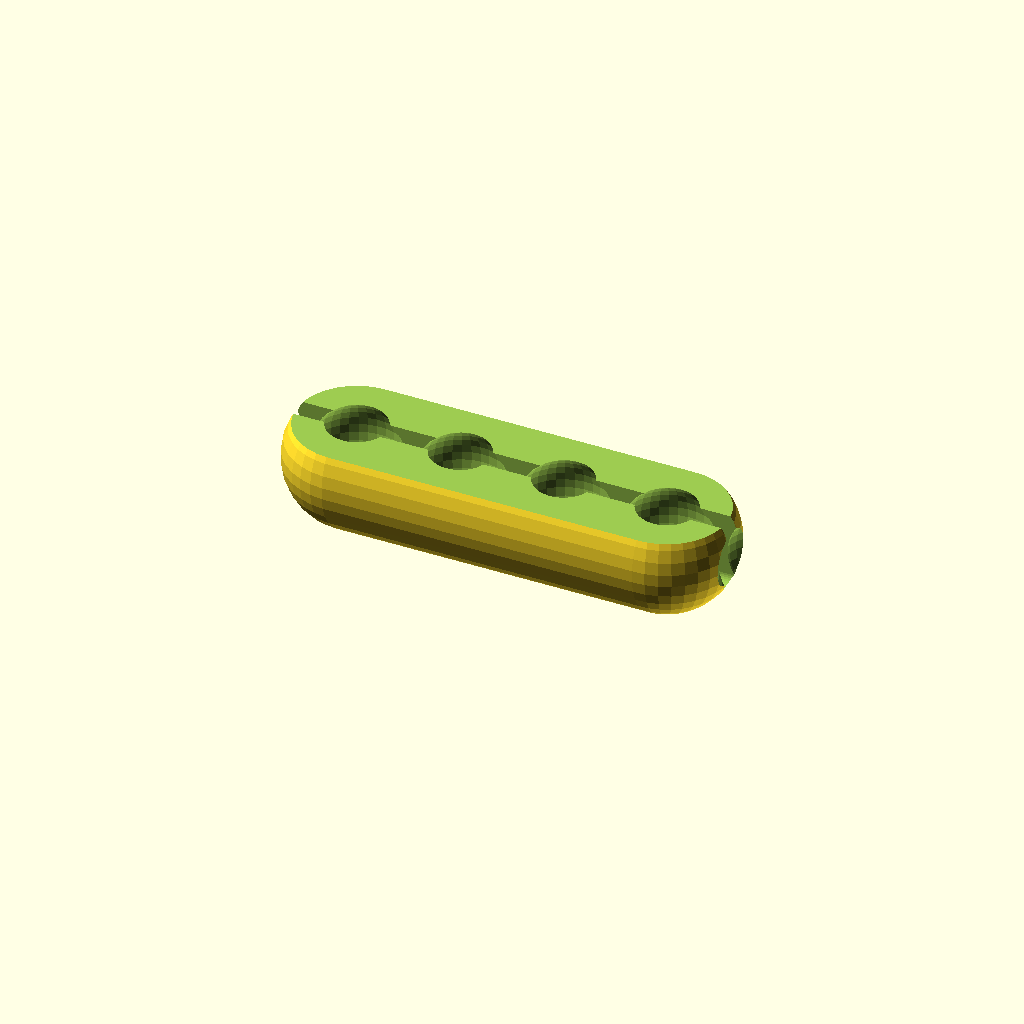
Cell 1 — every parameter at its default value.
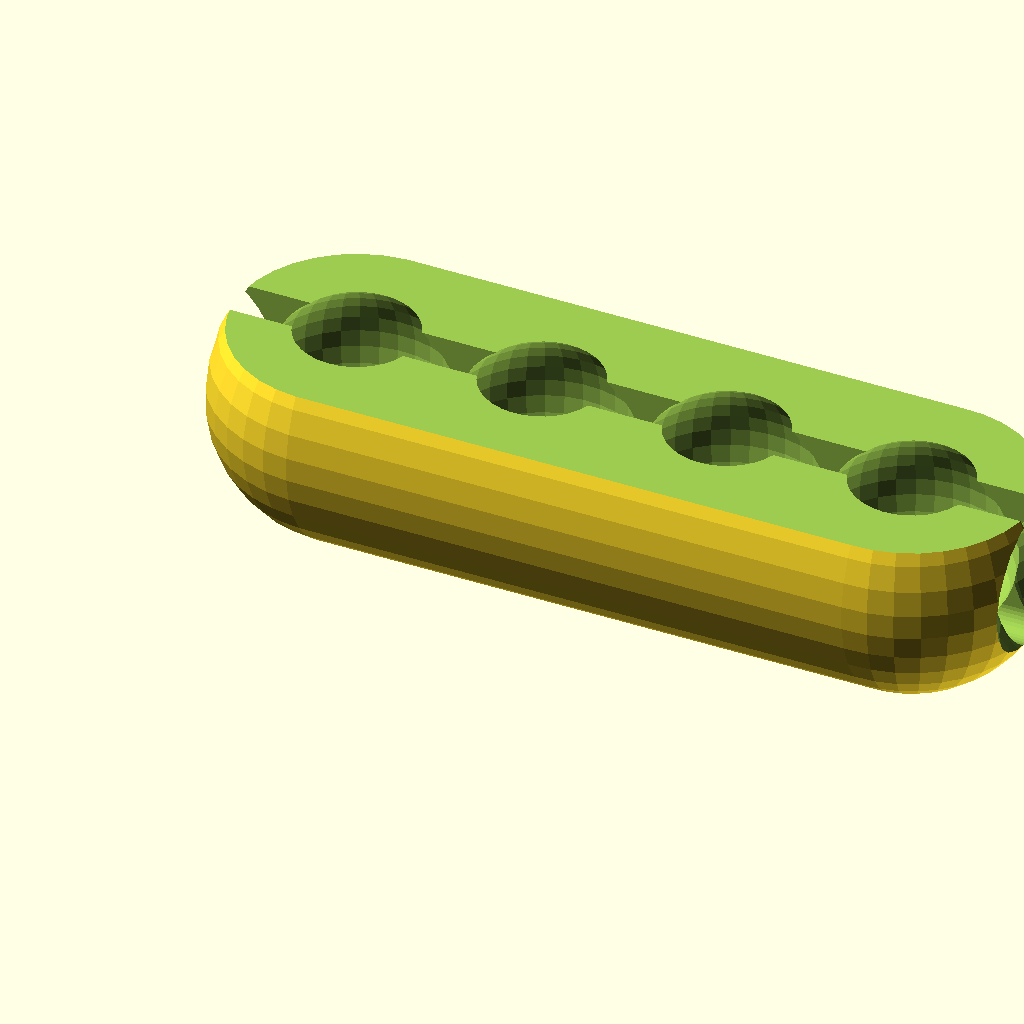
Cell 2: Bead_Diameter = 6 (everything else at default).
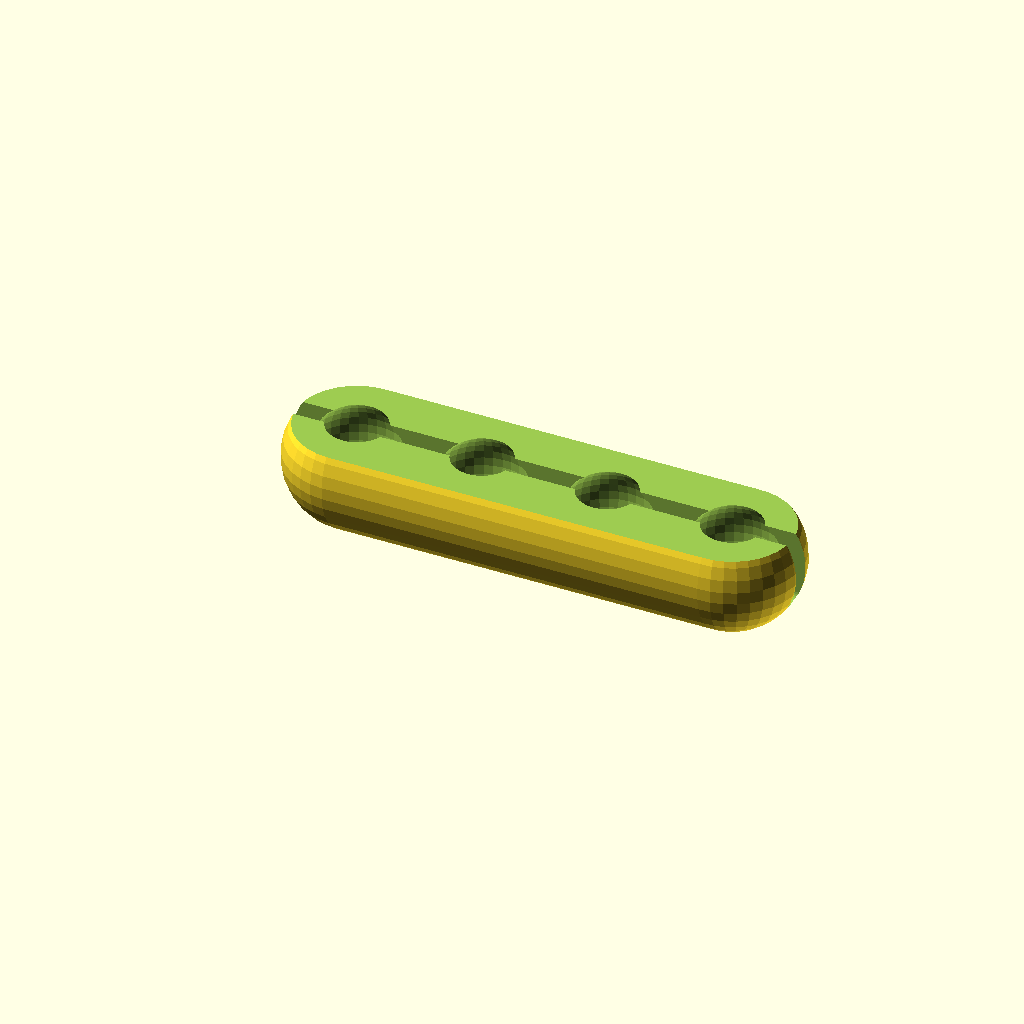
Cell 3 — Gap_Between_Beads set to 1.6, the other parameters unchanged.
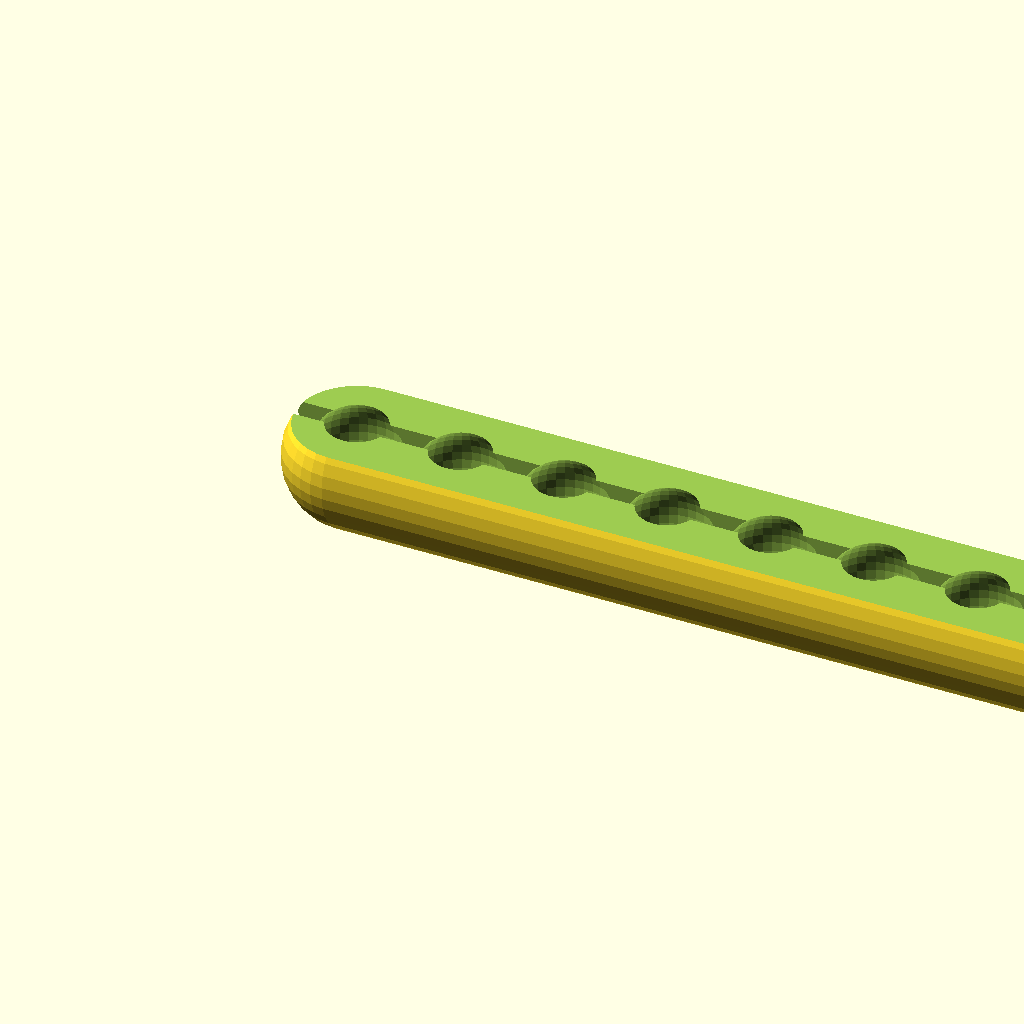
Cell 4: the same model with Beads_Count = 8.
All cells are drawn from one camera (rotation 55°, 0°, 25°, orthographic, colour scheme Cornfield), so only the parameter changes between them.
OpenSCAD source file inputs/thingiverse/thing-1845252/files/blind-beaded-chain-connector.scad:
Bead_Diameter=3;
Gap_Between_Beads=.8;
Beads_Count = 4;
/* [Hidden] */
// Design Object(s)
blindCordConnector(Bead_Diameter, Gap_Between_Beads, Beads_Count);

// Entire Connector
module blindCordConnector(Bead_Diameter=3, Gap_Between_Beads=1.1, Beads_Count=3)
{
  $fn=35;
  distance = Bead_Diameter+Gap_Between_Beads;
  housingWidth = 1.7*Bead_Diameter;
  //rotate( [180,0,180]) 
  difference() {
    halfLog(housingWidth,Beads_Count,distance);
    cordHole(Bead_Diameter,Beads_Count,distance);
    }
}

// Hole for String and Beads
module cordHole(Bead_Diameter,Beads_Count,distance)
{
    translate([-distance, 0, .5*Bead_Diameter]) 
      hull() { 
        sphere(d=.25*Bead_Diameter); 
        translate([distance*(Beads_Count+1),0,0]) sphere(d=.25*Bead_Diameter);
        translate([0,0,Bead_Diameter]) sphere(d=.25*Bead_Diameter); 
        translate([distance*(Beads_Count+1),0,Bead_Diameter]) sphere(d=.25*Bead_Diameter);
          
  }
    for(i=[-1:Beads_Count])
      translate([i*(distance), 0, .8*Bead_Diameter]) sphere(d = 1.2*Bead_Diameter);
}

// Case After Halving
module halfLog(housingWidth,Beads_Count,distance)
{
  difference() {
    translate([0, 0, housingWidth/2]) hull() {
        sphere(d = housingWidth);
        translate([(Beads_Count-1)*distance, 0, 0]) sphere(d = housingWidth);
        }
        translate([-distance, -.5*housingWidth,3*housingWidth/4]) 
      cube(size = [distance*(Beads_Count+1), housingWidth, housingWidth/4]);
  } 
}
Parameter table extracted from the source (name, type, default, range or options):
Bead_Diameter: number, default 3
Gap_Between_Beads: number, default 0.8
Beads_Count: number, default 4
